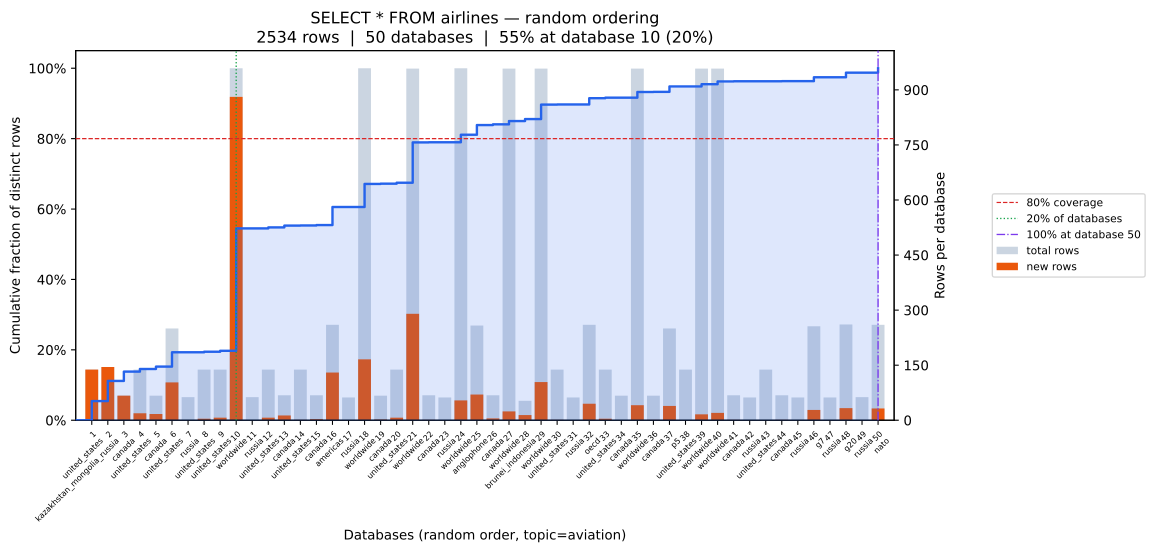

Data behind this chart, as committed beside it:
position, database, coverage_pct, total_rows, new_unique_rows
0, united_states, 5.45, 138, 138
1, kazakhstan_mongolia_russia, 11.17, 145, 145
2, canada, 13.81, 67, 67
3, united_states, 14.56, 138, 19
4, canada, 15.23, 67, 17
5, united_states, 19.3, 250, 103
6, russia, 19.3, 63, 0
7, united_states, 19.46, 138, 4
8, united_states, 19.73, 138, 7
9, worldwide, 54.5, 959, 881
10, russia, 54.5, 63, 0
11, united_states, 54.78, 138, 7
12, canada, 55.29, 68, 13
13, united_states, 55.33, 138, 1
14, canada, 55.45, 68, 3
15, americas, 60.58, 260, 130
16, russia, 60.58, 62, 0
17, worldwide, 67.13, 959, 166
18, canada, 67.21, 67, 2
19, united_states, 67.48, 138, 7
20, worldwide, 78.93, 958, 290
21, canada, 78.97, 68, 1
22, russia, 78.97, 62, 0
23, worldwide, 81.1, 959, 54
24, anglophone, 83.86, 258, 70
25, canada, 84.06, 68, 5
26, worldwide, 85.0, 958, 24
27, brunei_indonesia, 85.56, 53, 14
28, worldwide, 89.66, 958, 104
29, united_states, 89.7, 138, 1
30, russia, 89.7, 62, 0
31, oecd, 91.48, 260, 45
32, united_states, 91.63, 138, 4
33, canada, 91.63, 67, 0
34, worldwide, 93.25, 958, 41
35, canada, 93.29, 67, 1
36, p5, 94.83, 250, 39
37, united_states, 94.83, 138, 0
38, worldwide, 95.46, 958, 16
39, worldwide, 96.25, 958, 20
40, canada, 96.29, 68, 1
41, russia, 96.29, 62, 0
42, united_states, 96.29, 138, 0
43, canada, 96.33, 68, 1
44, russia, 96.33, 62, 0
45, g7, 97.43, 256, 28
46, russia, 97.43, 62, 0
47, g20, 98.74, 261, 33
48, russia, 98.74, 63, 0
49, nato, 100.0, 260, 32
